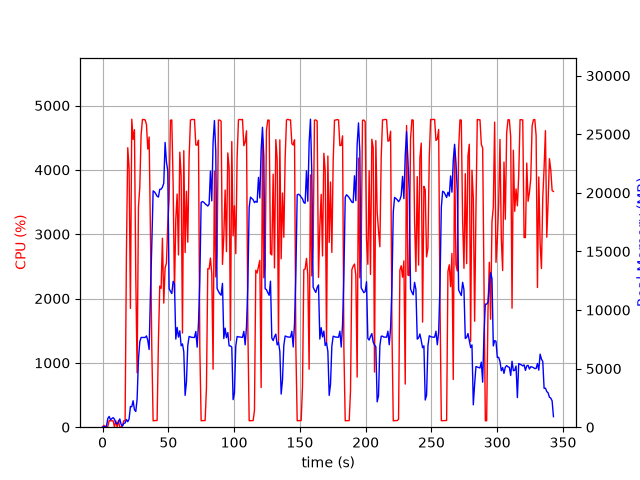

Data behind this chart, as committed beside it:
elapsed_time, nproc, cpu, mem_real, mem_virtual
3.8623809814453125e-05, 1, 0.0, 10.11, 3186
1.006, 2, 29.8, 47.85, 159.4
2.014, 2, 2.0, 57.1, 168.1
3.02, 3, 4.0, 99.83, 476.8
4.028, 4, 12.9, 749.5, 2422
5.036, 6, 101.1, 917.9, 3324
6.045, 3, 99.2, 628.9, 2013
7.053, 3, 99.3, 734.1, 2109
8.06, 3, 99.3, 817, 2221
9.067, 5, 3.0, 679.3, 2537
10.08, 3, 99.1, 348.4, 1637
11.09, 3, 3.0, 275.8, 1573
12.1, 3, 102.0, 440.6, 1754
13.11, 5, 2.0, 706.6, 2599
14.12, 3, 2.0, 239.9, 1550
15.13, 1, 30.6, 92.53, 770.8
16.14, 1, 100.0, 324.5, 1895
17.15, 1, 100.1, 359.3, 1383
18.16, 1, 2708, 657.2, 5423
19.17, 1, 4344, 466.4, 5443
20.18, 1, 4024, 694.4, 5467
21.19, 1, 1846, 1767, 7415
22.21, 1, 4787, 1743, 7415
23.23, 1, 4473, 2257, 7415
24.25, 1, 4624, 1491, 7415
25.27, 1, 2351, 1338, 8439
26.27, 1, 845.5, 2386, 9531
27.29, 1, 3421, 5787, 11323
28.3, 1, 3725, 7279, 16455
29.31, 1, 4543, 7659, 16455
30.33, 1, 4782, 7659, 16455
31.35, 1, 4781, 7659, 16455
32.37, 1, 4777, 7655, 16455
33.39, 1, 4704, 7793, 16455
34.39, 1, 4322, 7401, 16455
35.41, 1, 4510, 6632, 17209
36.43, 1, 2996, 11538, 24531
37.44, 1, 1231, 15550, 34771
38.44, 1, 99.3, 20168, 34771
39.45, 1, 102.2, 20083, 34771
40.46, 1, 104.2, 19919, 34771
41.47, 1, 103.2, 19709, 34771
42.47, 1, 1336, 19640, 34771
43.49, 1, 2194, 20303, 34771
44.51, 1, 2157, 20309, 47059
45.52, 1, 2937, 20481, 47059
46.54, 1, 1929, 20831, 47059
47.55, 1, 2474, 24299, 47059
48.57, 1, 2552, 22622, 47059
49.59, 1, 3167, 21888, 47083
50.6, 1, 3540, 11828, 47083
51.62, 1, 4772, 11591, 47083
52.64, 1, 4775, 11403, 47083
53.66, 1, 3772, 12446, 47135
54.67, 1, 2095, 12209, 47135
55.68, 1, 3228, 7523, 47135
56.7, 1, 3625, 8512, 47135
57.72, 1, 2678, 7688, 47135
58.72, 1, 4275, 8223, 47135
59.74, 1, 3908, 6950, 47135
... 279 more rows
